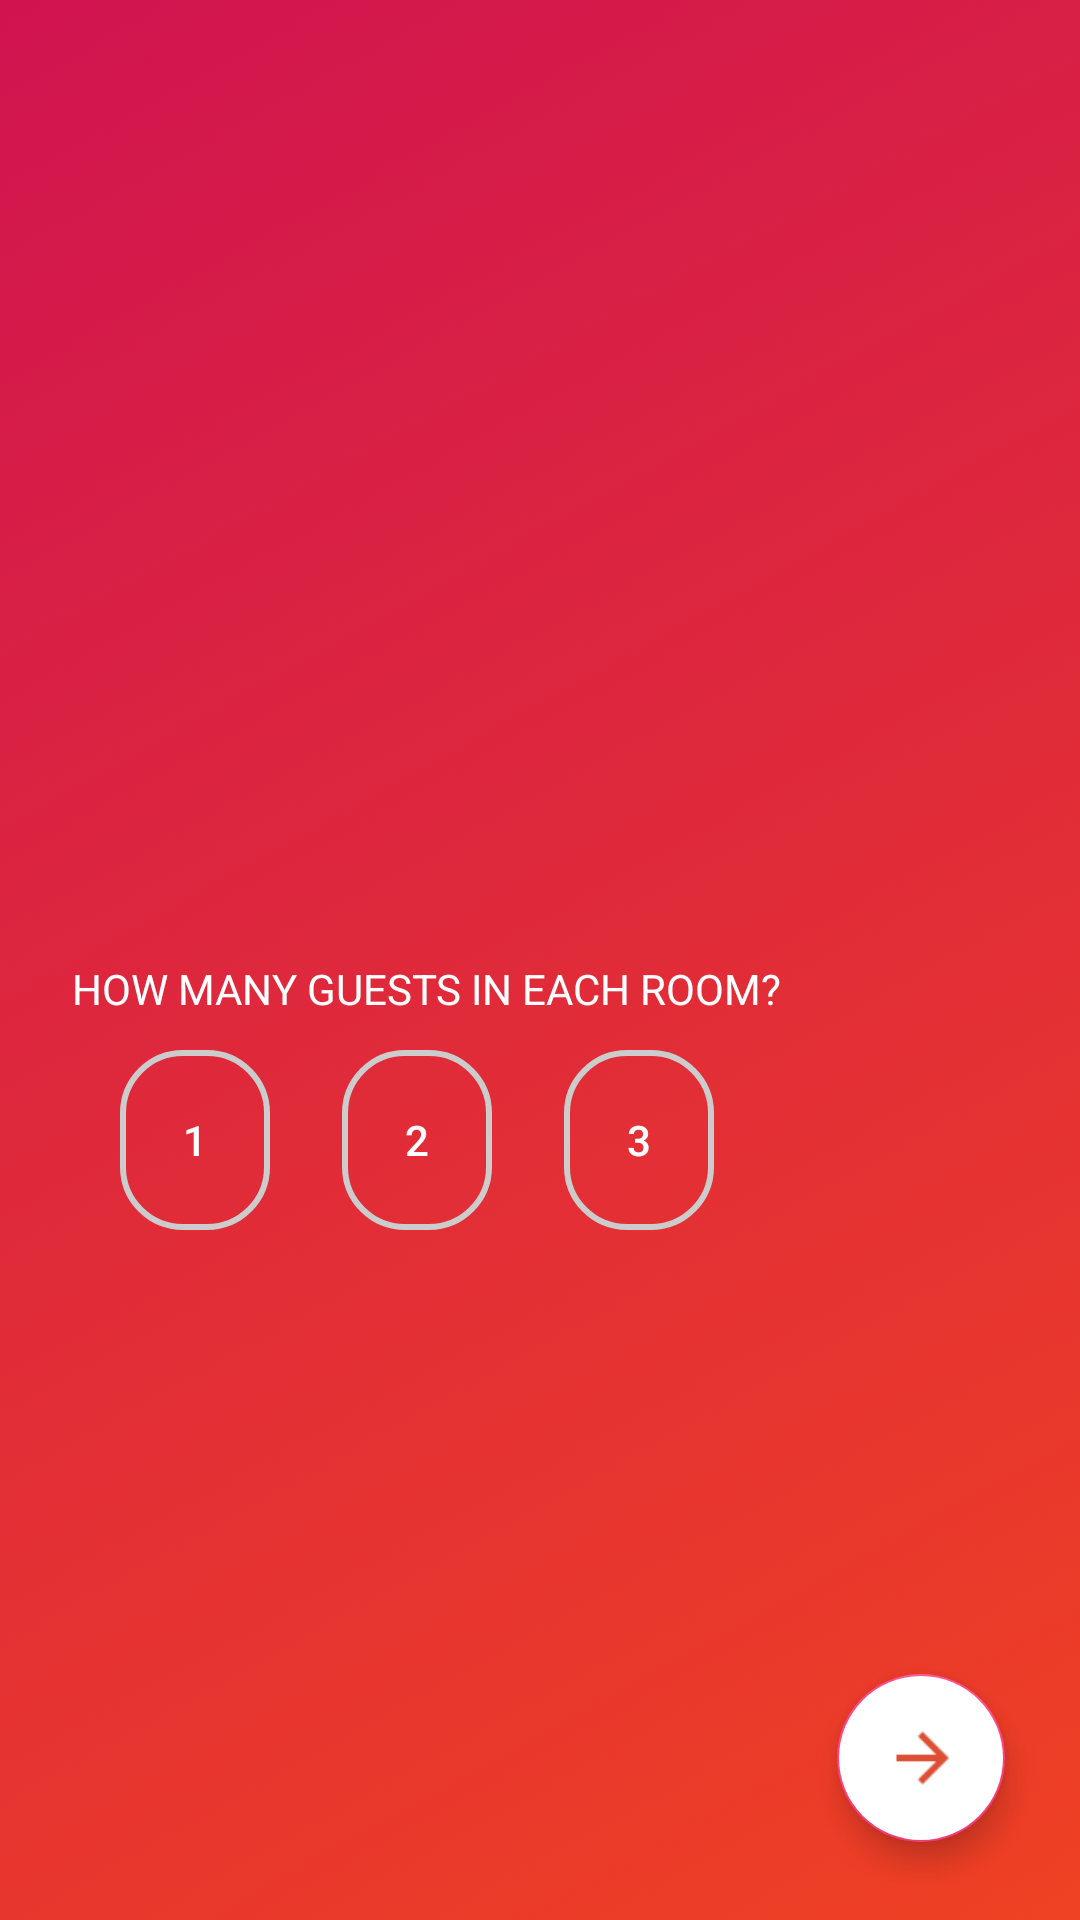

Write the Android layout XML for this screen, with the resource values it uses.
<!-- AndroidManifest.xml: application theme AppTheme -->
<!-- res/layout/guestsno.xml -->
<?xml version="1.0" encoding="utf-8"?>
<RelativeLayout xmlns:android="http://schemas.android.com/apk/res/android"
    xmlns:app="http://schemas.android.com/apk/res-auto"
    android:layout_width="match_parent"
    android:layout_height="match_parent"
    xmlns:tools="http://schemas.android.com/tools"
    android:background="@drawable/rectangleram">

    <TextView
        android:layout_width="wrap_content"
        android:layout_height="wrap_content"
        android:textSize="14sp"
        android:textColor="#ffffff"
        android:lineSpacingExtra="6sp"
        android:layout_marginTop="320dp"
        android:layout_marginLeft="24dp"
        android:text="HOW MANY GUESTS IN EACH ROOM?"
        />

    <LinearLayout
        android:layout_width="match_parent"
        android:layout_height="match_parent"
        android:layout_alignParentStart="true"
        android:layout_alignParentTop="true"
        android:orientation="horizontal"
        android:layout_alignParentLeft="true">

        <Button
            android:id="@+id/gb1"
            android:layout_width="50dp"
            android:layout_height="60dp"
            android:layout_marginLeft="40dp"
            android:layout_marginTop="350dp"
            android:background="@drawable/draw"
            android:lineSpacingExtra="6sp"
            android:clickable="true"
            android:text="1"
            android:textColor="#ffffff"
            android:textSize="14sp" />

        <Button
            android:id="@+id/gb2"
            android:layout_width="50dp"
            android:layout_height="60dp"
            android:layout_marginLeft="24dp"
            android:layout_marginTop="350dp"
            android:clickable="true"
            android:background="@drawable/draw"
            android:lineSpacingExtra="6sp"
            android:text="2"
            android:textColor="#ffffff"
            android:textSize="14sp" />

        <Button
            android:id="@+id/gb3"
            android:layout_width="50dp"
            android:layout_height="60dp"
            android:layout_marginLeft="24dp"
            android:layout_marginTop="350dp"
            android:background="@drawable/draw"
            android:clickable="true"
            android:lineSpacingExtra="6sp"
            android:text="3"
            android:textColor="#ffffff"

            android:textSize="14sp" />




    </LinearLayout>

    <android.support.design.widget.FloatingActionButton
        android:id="@+id/guestfab"
        android:layout_width="wrap_content"
        android:layout_height="wrap_content"
        android:layout_alignParentBottom="true"
        android:layout_alignParentEnd="true"
        android:layout_gravity="bottom|end"
        android:layout_marginBottom="26dp"
        android:layout_marginEnd="25dp"
        android:backgroundTint="#ffffff"
        android:src="@drawable/arrow"
        android:text="→"
        android:layout_marginRight="25dp"
        android:layout_alignParentRight="true" />


</RelativeLayout>
<!-- resources referenced by this layout -->
<resources>
  <!-- drawable arrow: png bitmap (drawable, 4141 bytes) -->
  <!-- drawable draw (drawable) -->
  <?xml version="1.0" encoding="UTF-8"?>
  
  <shape xmlns:android="http://schemas.android.com/apk/res/android" android:shape="rectangle">
      <corners android:radius="20dp"/>
      <padding android:left="20dp" android:right="20dp" android:top="20dp" android:bottom="20dp"/>
      <stroke android:width="2dp" android:color="#CCCCCC"/>
  </shape>
  <!-- drawable rectangleram: png bitmap (drawable, 485268 bytes) -->
  <style name="AppTheme" parent="Theme.AppCompat.Light.DarkActionBar">
          
  
              <item name="android:datePickerDialogTheme">@style/MyDatePickerDialogTheme</item>
  
          <item name="colorAccent">@color/colorAccent</item>
      </style>
  <style name="MyDatePickerDialogTheme" parent="android:Theme.Material.Light.Dialog">
          <item name="android:datePickerStyle">@style/MyDatePickerStyle</item>
      </style>
  <color name="colorAccent">#FF4081</color>
  <style name="MyDatePickerStyle" parent="@android:style/Widget.Material.Light.DatePicker">
          <item name="android:headerBackground">@color/myine</item>
          <item name="android:calendarViewStyle">@color/myine</item>
  
  
  
      </style>
  <color name="myine">#d11450</color>
</resources>
